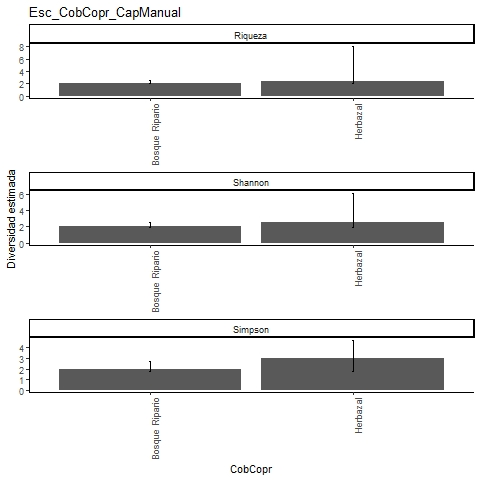

The table this chart was drawn from, first rows:
, Site, Diversity, Observed, Estimator, s.e., LCL, UCL, n, S.obs, SC
1, Bosque Ripario, Species richness, 2, 2, 0.216, 2, 2.489, 9, 2, 1
2, Bosque Ripario, Shannon diversity, 1.89, 2.005, 0.24, 1.89, 2.475, 9, 2, 1
3, Bosque Ripario, Simpson diversity, 1.8, 2, 0.345, 1.8, 2.675, 9, 2, 1
4, Herbazal, Species richness, 2, 2.333, 0.943, 2.018, 8.09, 3, 2, 0.8333
5, Herbazal, Shannon diversity, 1.89, 2.52, 1.821, 1.89, 6.089, 3, 2, 0.8333
6, Herbazal, Simpson diversity, 1.8, 3, 0.868, 1.8, 4.702, 3, 2, 0.8333
